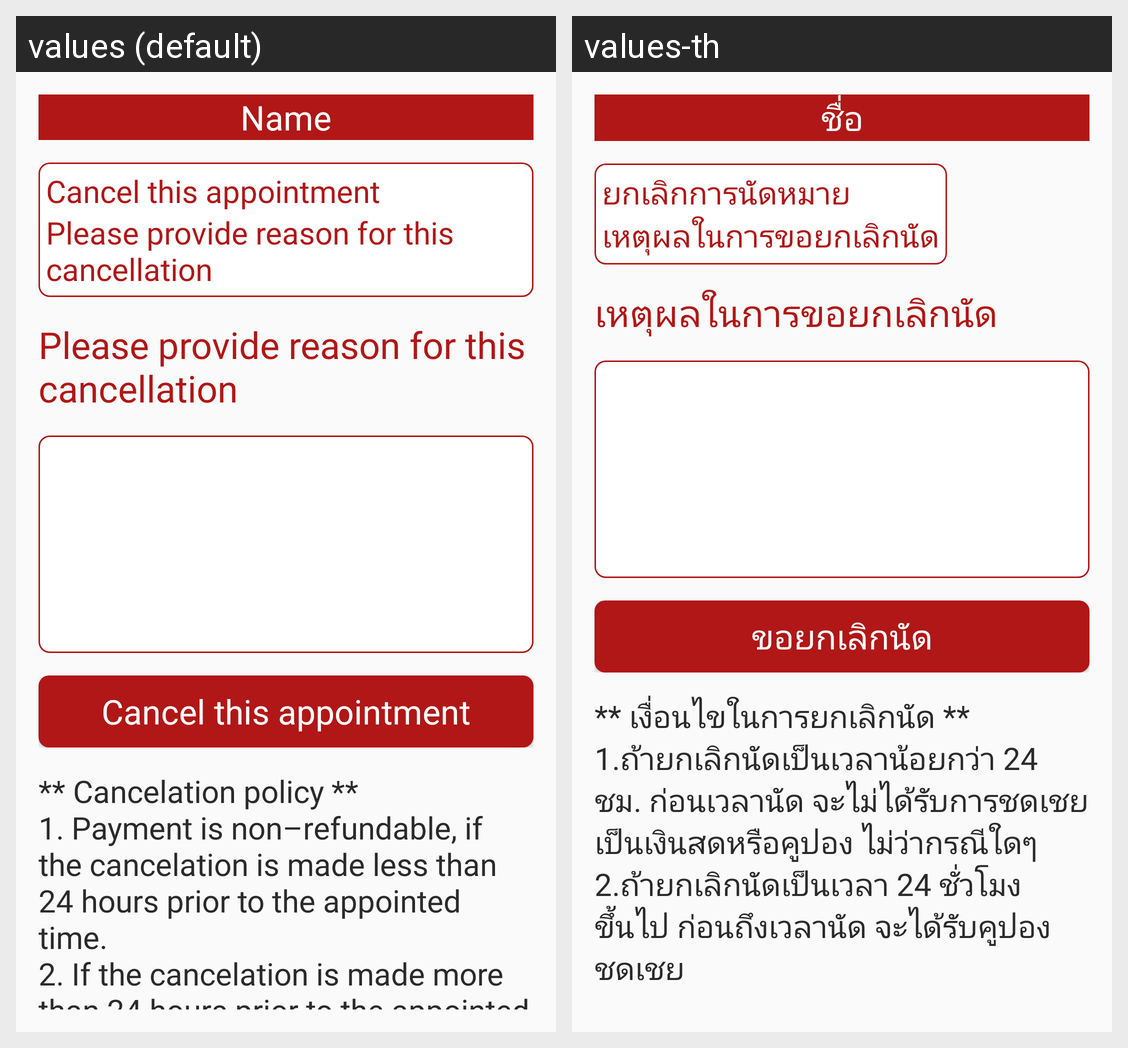

Strings drawn on this Android screen and how each of the app's shown locales translates them:
Android screen res/layout/content_appointment_cancel.xml rendered under 2 locales, left to right: values (default), values-th. Device: Nexus 5 (rendered at 1080×1920; each locale shown at half size, 540×960, under a caption strip naming it); theme AppTheme.
Strings drawn on this screen, with the default value and each locale's value (text and hints the layout hard-codes, and strings that could not be matched under every locale, appear in the picture but are not listed):

name_hint
  values: Name
  values-th: ชื่อ

appointment_cancel_title
  values: Cancel this appointment
  values-th: ยกเลิกการนัดหมาย

appointment_cancel_reason
  values: Please provide reason for this cancellation
  values-th: เหตุผลในการขอยกเลิกนัด

appointment_button_cancel
  values: Cancel this appointment
  values-th: ขอยกเลิกนัด

appointment_cancel_condition
  values: ** Cancelation policy ** 
      1. Payment is non–refundable, if the cancelation is made less than 24 hours prior to the appointed time. 
      2. If the cancelation is made more than 24 hours prior to the appointed time, you will automatically receive a coupon code.
  values-th: ** เงื่อนไขในการยกเลิกนัด **
      1.ถ้ายกเลิกนัดเป็นเวลาน้อยกว่า​ 24 ชม.​ ก่อนเวลานัด จะไม่ได้รับการชดเชยเป็นเงินสดหรือคูปอง ไม่ว่ากรณีใดๆ
      2.ถ้ายกเลิกนัดเป็น​เวลา 24 ชั่วโมงขึ้นไป​ ก่อน​ถึงเวลานัด จะได้รับคูปองชดเชย
